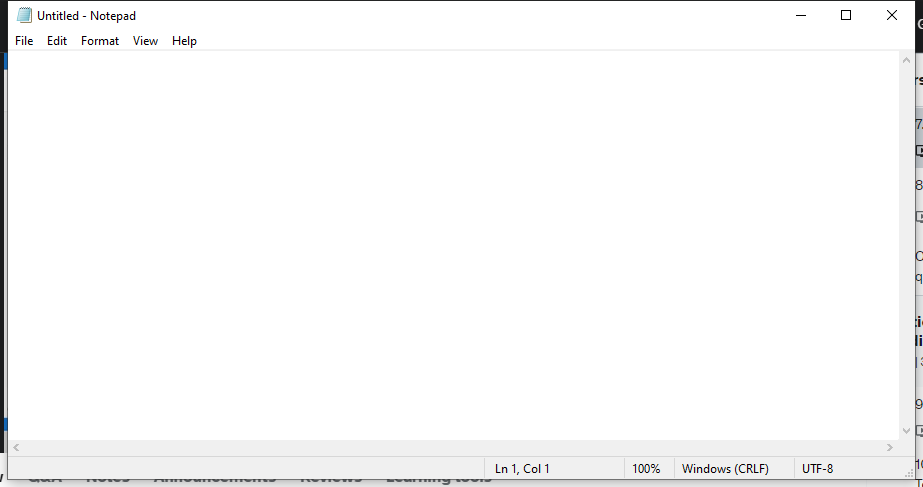
Task: First Project
Workflow: Main

Step 1: Use Application: Untitled - Notepad on the element in window 'Untitled - Notepad' (notepad.exe)

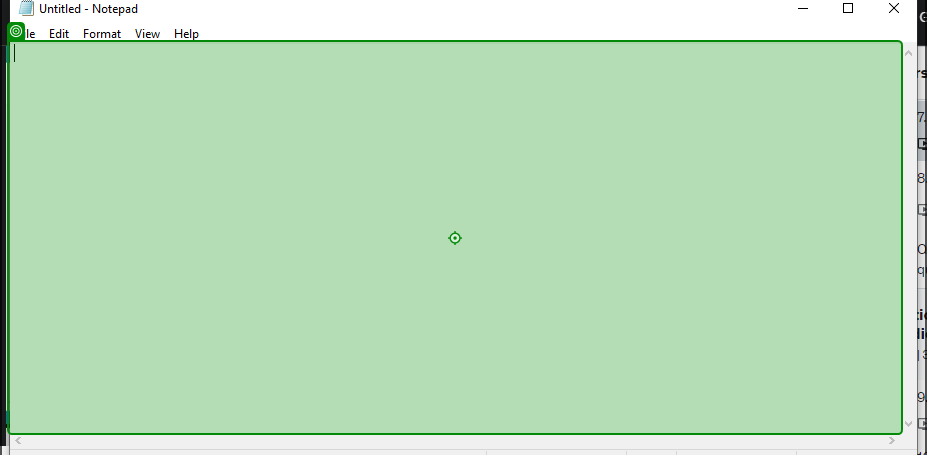
Step 2: type "Hello World im a Robot" into 'editable text'